The GitHub repository Pazlik19/YoloVision contains a labelled image folder "data" with 31 categories: latter А, latter Б, latter В, latter Г, latter Д, latter Е, latter Ж, latter З, latter И, latter Й, latter К, latter Л, latter М, latter Н, latter О, latter П, latter Р, latter С, latter Т, latter У, latter Ф, latter Х, latter Ц, latter Ч, latter Щ, latter Ъ, latter Ы, latter Ь, latter Э, latter Ю, latter Я. Examples follow, each with its label.

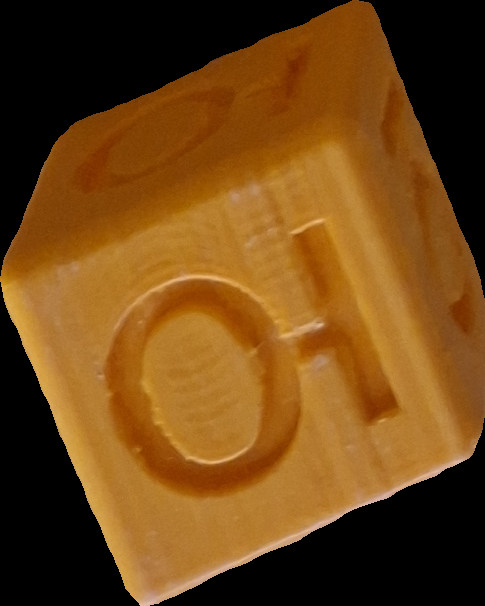
Label: latter Ю

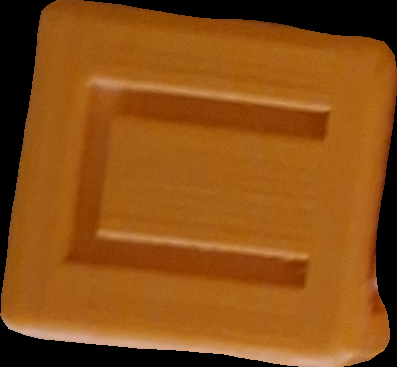
Label: latter П

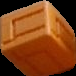
Label: latter Ц

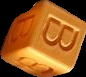
Label: latter В

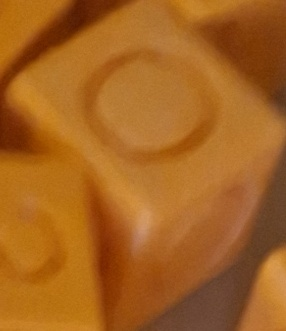
Label: latter О

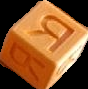
Label: latter Я
